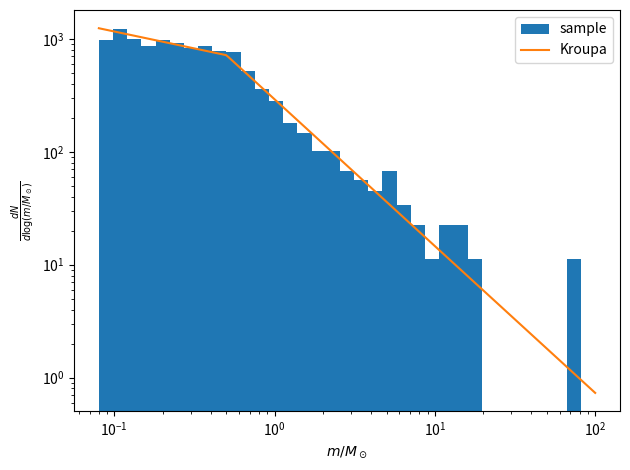

Here is the Python script that generated this plot:
#!/usr/bin/env python
# -*- coding: utf-8 -*-
"""
Filename: cluster.py
Description: A script to generate initial conditions of a stellar cluster and 
compare it with analytical Kroupa lines.
Here I've defined functions to generate particle masses according to 
Kroupa IMF, positions in a uniform sphere, and velocities in Gaussian
distribution.
Created on Sat Nov 11 12:10:22 2017
@author: chongchonghe
"""

from __future__ import print_function, division
import numpy as np
import matplotlib.pyplot as plt


def space(N):
    """ Generate uniformly distributed particles inside a sphere, then stretched
    into an ellipsoid described by this function:
    x^2/a^2 + y^2/b^2 + z^2/c^2 = 1
    The output is a N-by-3 array in the form [x, y, z]
    """

    semiaxis = [1, 1, 1]
    x, y, z = [np.random.random(3 * N) * 2 * semiax - semiax for semiax in semiaxis]
    isInside = x**2/semiaxis[0]**2 + y**2/semiaxis[1]**2 + z**2/semiaxis[2]**2 <= 1
    assert(np.sum(isInside) > N)
    x = x[isInside][:N]
    y = y[isInside][:N]
    z = z[isInside][:N]
    data = np.zeros([3, N])
    for i, xx in zip(range(3), [x, y, z]):
        data[i, :] = xx
    data = np.transpose(data)
    return data


def kroupa(x):
    """ Generate Kroupa IMF from uniform random numbers. 
    Input number(s) between 0 and 1
    output mass(es) of sample particle(s) """

    if (x>=0.0)&(x<0.760707):
        return -0.566179/((1.7987 - x)**(1/3.0) * (-5.81939 + 9.70599 * x - 
                         5.39611 * x**2 + x**3))
    elif (0.760707<=x)&(x<=1.0):
        return 0.166558/(1.00024 - x)**(10/13.0)
    else:
        return None


def imf(N):
    """ Generate the Kroupa IMF """

    x = np.random.random(N)
    Vkroupa = np.vectorize(kroupa)
    m = Vkroupa(x)
    return m


def imf_theory(m, N):
    """ A function that describes Kroupa IMF in the form dN/dlog(m) in log scale """

    A = N / 3.9536
    m1 = 0.08
    m2 = 0.5
    m3 = 100
    if (m1-1e-8<=m)&(m<m2):
        return A * 2.30259 * m**(-0.3)
    elif (m2<=m)&(m<=m3+1e-8):
        return A * 1.15129 * m**(-1.3)
    else:
        return None


def set_vel(data, alpha, radius):
    """ Set the virialized velocities """
    
    mTot = np.sum(data[:, 0])
    vel_sq = alpha * mTot / radius
    velx = np.sqrt(vel_sq / 3)
    print("sigma_x =", velx)
    print("velocity dispersion crossing time:", radius / velx)
    N = len(data)
    vel = np.random.randn(N, 3) * velx
    return vel


def main(N):
    """ The main function """
    
    # Generate the sample particles
    mass = imf(N)
    data = np.zeros([N, 7])
    data[:, 0] = mass
    data[:, 1:4] = space(N)
    data[:, 4:7] = set_vel(data, 0.8, 1)
    #np.savetxt("cluster.txt", data)
    np.savetxt("cluster.txt", data)
    
    # plot a histogram of the samples
    bins = np.logspace(np.log10(0.08), 2, 36)
    dlogm = np.log10(bins[1]) - np.log10(bins[0])
    plt.hist(mass, bins=bins, label="sample", weights=np.ones(len(mass))/dlogm)
    ax = plt.gca()
    ax.set_xscale('log')
    ax.set_yscale('log')
    
    # plot a line to compare with
    bins = np.logspace(np.log10(0.08), 2, 200)
    Vimf_theory = np.vectorize(imf_theory)
    mass_theory = Vimf_theory(bins, N)
    ax.plot(bins, mass_theory, label="Kroupa")
    plt.legend()
    plt.xlabel(r"$m/M_\odot$")
    plt.ylabel(r"$\frac{dN}{d\log(m/M_\odot)}$")
    plt.tight_layout()
    plt.savefig('imf.pdf')


if __name__ == "__main__":
    main(1000)
